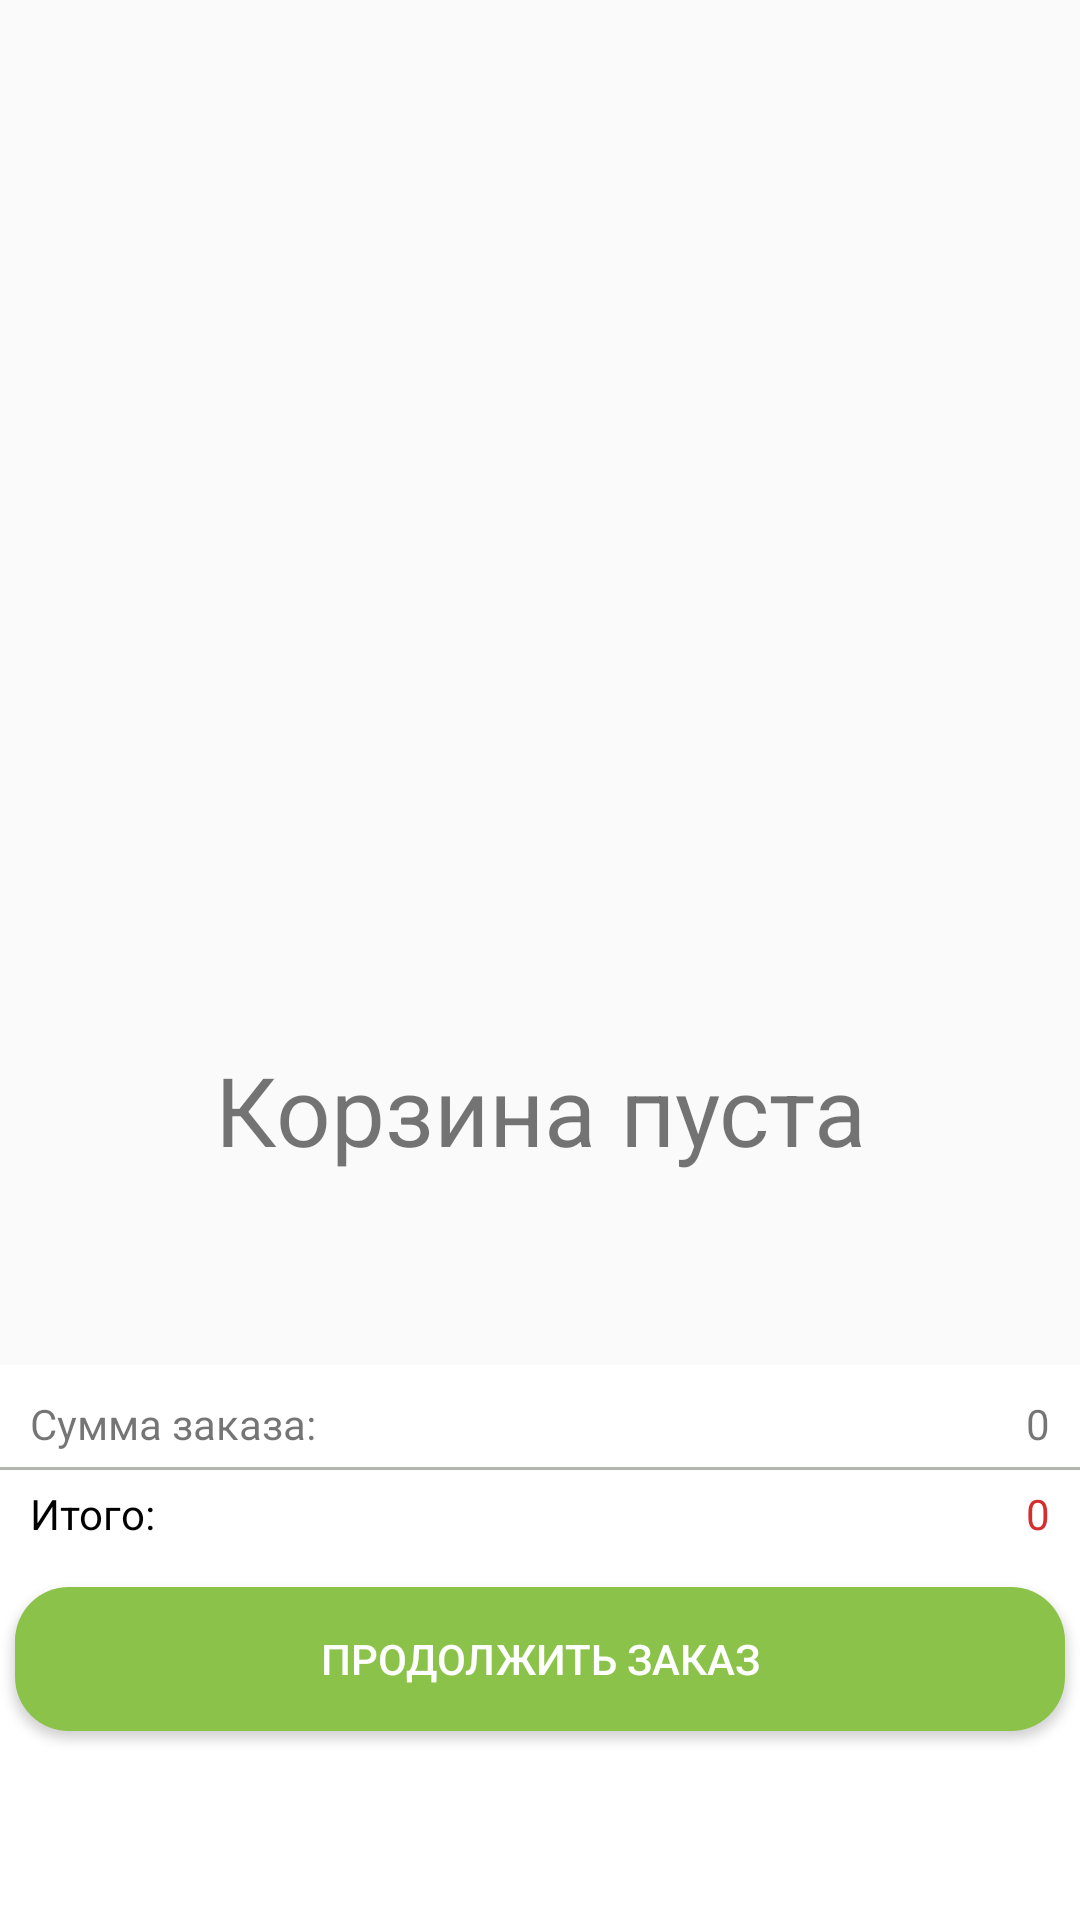

Android layout source for this screen:
<!-- AndroidManifest.xml: application theme AppTheme -->
<!-- res/layout/fragment_badge.xml -->
<?xml version="1.0" encoding="utf-8"?>
<RelativeLayout xmlns:android="http://schemas.android.com/apk/res/android"
    xmlns:app="http://schemas.android.com/apk/res-auto"
    xmlns:tools="http://schemas.android.com/tools"
    android:layout_width="match_parent"
    android:layout_height="match_parent"
    tools:context=".MainActivity">

    <androidx.recyclerview.widget.RecyclerView
        android:id="@+id/recyclerView"
        android:layout_width="match_parent"
        android:layout_height="match_parent"
        android:layout_above="@+id/oformlenie"
        android:padding="1dp"
        android:visibility="visible"
        tools:listitem="@layout/item_basket_product" />

    <LinearLayout
        android:id="@+id/notOrderedYet"
        android:layout_width="match_parent"
        android:layout_height="match_parent"
        android:gravity="center"
        android:orientation="vertical"
        android:visibility="visible">

        <ImageView
            android:layout_width="match_parent"
            android:layout_height="100dp"
            android:gravity="center"
            android:textSize="32dp"
            app:srcCompat="@drawable/ic_basket" />

        <TextView
            android:layout_width="match_parent"
            android:layout_height="wrap_content"
            android:gravity="center"
            android:text="Корзина пуста"
            android:textSize="32dp" />

    </LinearLayout>


    <LinearLayout
        android:id="@+id/oformlenie"
        android:layout_width="match_parent"
        android:layout_height="wrap_content"
        android:layout_alignParentBottom="true"
        android:background="@color/white"
        android:orientation="vertical"
        android:visibility="visible">

        <RelativeLayout
            android:paddingTop="10dp"
            android:paddingLeft="10dp"
            android:paddingRight="10dp"
            android:layout_width="match_parent"
            android:layout_height="wrap_content">

            <TextView
                android:layout_width="wrap_content"
                android:layout_height="wrap_content"
                android:text="Сумма заказа:" />

            <TextView
                android:id="@+id/initialPrice"
                android:layout_width="wrap_content"
                android:layout_height="wrap_content"
                android:layout_alignParentRight="true"
                android:text="0" />

        </RelativeLayout>

        
        
        

        
        
        
        

        
        
        
        
        
        

        

        <RelativeLayout
            android:layout_width="match_parent"
            android:layout_height="1dp"
            android:layout_marginTop="5dp"
            android:layout_marginBottom="5dp"
            android:background="@color/grey" />

        <RelativeLayout
            android:paddingBottom="10dp"
            android:paddingLeft="10dp"
            android:paddingRight="10dp"
            android:layout_width="match_parent"
            android:layout_height="wrap_content">

            <TextView
                android:layout_width="wrap_content"
                android:layout_height="wrap_content"
                android:text="Итого:"
                android:textColor="@color/black" />

            <TextView
                android:id="@+id/totalPrice"
                android:layout_width="wrap_content"
                android:layout_height="wrap_content"
                android:layout_alignParentRight="true"
                android:text="0"
                android:textColor="@color/red" />

        </RelativeLayout>

        <RelativeLayout
            android:layout_width="match_parent"
            android:layout_height="wrap_content">

            
            
            
            

            
            
            
            
            
            

        </RelativeLayout>

    <Button
        android:id="@+id/submitBtn"
        android:layout_width="match_parent"
        android:layout_height="wrap_content"
        android:layout_margin="5dp"
        android:background="@drawable/rounded_button"
        android:layout_above="@id/cancelBtn"
        android:text="Продолжить заказ"
        android:textColor="@color/white"
        android:visibility="visible" />

    <Button
        android:id="@+id/cancelBtn"
        android:layout_width="match_parent"
        android:layout_height="wrap_content"
        android:layout_margin="5dp"
        android:background="@drawable/rounded_button_red"
        android:text="Очистить корзину"
        android:textColor="@color/white"
        android:visibility="visible" />


    </LinearLayout>

</RelativeLayout>
<!-- res/layout/item_basket_product.xml (included above) -->
<?xml version="1.0" encoding="utf-8"?>
<androidx.cardview.widget.CardView
    xmlns:android="http://schemas.android.com/apk/res/android"
    xmlns:app="http://schemas.android.com/apk/res-auto"
    android:layout_width="match_parent"
    android:layout_height="wrap_content"
    app:cardCornerRadius="1dp"
    app:cardElevation="1dp"
    app:cardUseCompatPadding="true">

    <RelativeLayout
        android:id="@+id/linear_products"
        android:layout_width="match_parent"
        android:layout_height="wrap_content"
        android:layout_margin="1dp"
        android:background="@color/white"
        android:clickable="true"
        android:foreground="?android:selectableItemBackground"
        android:orientation="horizontal">

        <ImageView
            android:id="@+id/productImage"
            android:layout_width="90dp"
            android:layout_height="90dp"
            android:scaleType="centerInside"
            app:srcCompat="@drawable/bread" />

        <LinearLayout
            android:layout_width="wrap_content"
            android:layout_height="match_parent"
            android:gravity="center"
            android:layout_alignBottom="@id/productImage"
            android:layout_toEndOf="@id/productImage"
            android:layout_toRightOf="@id/productImage"
            android:layout_marginRight="15dp"
            android:layout_toLeftOf="@id/counter"
            android:layout_weight="1"
            android:orientation="vertical"
            android:padding="10dp">

            <TextView
                android:id="@+id/title"
                android:layout_width="match_parent"
                android:layout_height="match_parent"
                android:paddingRight="10dp"
                android:text="name"
                android:layout_weight="1"
                android:singleLine="true"
                android:textColor="@color/black"
                android:textSize="18dp"
                android:textStyle="bold" />

            <TextView
                android:id="@+id/price"
                android:layout_width="match_parent"
                android:layout_weight="1"
                android:layout_height="match_parent"
                android:layout_below="@id/description"
                android:text="28000 Тг"
                android:textColor="@color/colorPrimary" />

        </LinearLayout>

        <LinearLayout
            android:id="@+id/counter"
            android:layout_alignParentEnd="true"
            android:layout_alignParentRight="true"
            android:layout_width="wrap_content"
            android:layout_height="wrap_content"
            android:layout_marginTop="5dp"
            android:layout_marginRight="5dp"
            android:layout_marginBottom="5dp"
            android:layout_weight="3"
            android:gravity="center"
            android:orientation="vertical">

            <ImageView
                android:id="@+id/del_circle"
                android:layout_width="wrap_content"
                android:layout_height="wrap_content"
                app:srcCompat="@drawable/ic_remove_circle" />

            <TextView
                android:id="@+id/text_count"
                android:layout_width="wrap_content"
                android:layout_height="wrap_content"
                android:layout_marginTop="5dp"
                android:layout_marginBottom="5dp"
                android:text="0"
                android:textSize="20dp" />

            <ImageView
                android:id="@+id/add_circle"
                android:layout_width="wrap_content"
                android:layout_height="wrap_content"
                app:srcCompat="@drawable/ic_add_circle" />

        </LinearLayout>
    </RelativeLayout>

</androidx.cardview.widget.CardView>
<!-- resources referenced by this layout -->
<resources>
  <color name="black">#000000</color>
  <color name="colorPrimary">#f44336</color>
  <color name="grey">#B2B6AE</color>
  <color name="red">#D32F2F</color>
  <color name="white">#FFFFFF</color>
  <!-- drawable bread: png bitmap (drawable, 148044 bytes) -->
  <!-- drawable ic_add_circle (drawable) -->
  <vector android:height="24dp" android:tint="#43F075"
      android:viewportHeight="24.0" android:viewportWidth="24.0"
      android:width="24dp" xmlns:android="http://schemas.android.com/apk/res/android">
      <path android:fillColor="#FF000000" android:pathData="M12,2C6.48,2 2,6.48 2,12s4.48,10 10,10 10,-4.48 10,-10S17.52,2 12,2zM17,13h-4v4h-2v-4L7,13v-2h4L11,7h2v4h4v2z"/>
  </vector>
  <!-- drawable rounded_button (drawable) -->
  <?xml version="1.0" encoding="utf-8"?>
  <shape xmlns:android="http://schemas.android.com/apk/res/android"
      android:shape="rectangle">
      <solid android:color="@color/green" />
  
      <corners android:bottomRightRadius="18dp"
          android:bottomLeftRadius="18dp"
          android:topRightRadius="18dp"
          android:topLeftRadius="18dp"/>
  </shape>
  <style name="AppTheme" parent="Theme.AppCompat.Light.DarkActionBar">
          
          <item name="colorPrimary">@color/colorPrimary</item>
          <item name="colorPrimaryDark">@color/colorPrimaryDark</item>
          <item name="colorAccent">@color/colorAccent</item>
      </style>
  <color name="green">#8BC34A</color>
  <color name="colorPrimaryDark">#ba000d</color>
  <color name="colorAccent">#ff7961</color>
</resources>
